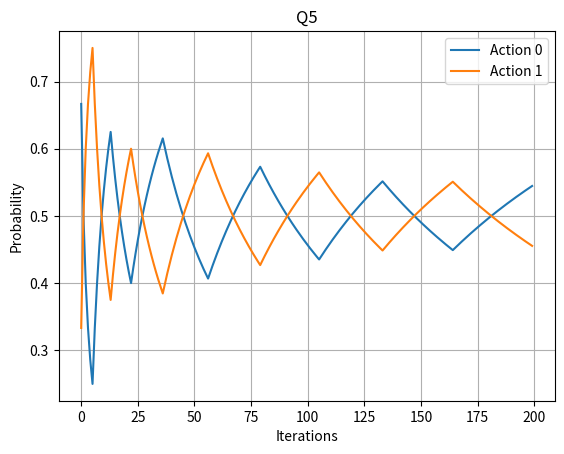

Source code (Python):
import numpy as np
import random
import matplotlib.pyplot as plt

def fictitious_play(payoff_p1, payoff_p2, iterations=500):
    n_actions_p1 = payoff_p1.shape[0]
    n_actions_p2 = payoff_p1.shape[1]

    # Initialized states
    count_p1 = np.ones(n_actions_p1)
    count_p2 = np.ones(n_actions_p2)

    history = []

    for t in range(iterations):
        # Beliefs
        belief_p1 = count_p2 / np.sum(count_p2)
        belief_p2 = count_p1 / np.sum(count_p1)

        # Expected payoffs
        exp_payoff_p1 = payoff_p1 @ belief_p1
        exp_payoff_p2 = payoff_p2.T @ belief_p2

        # Best responses
        best_p1 = np.argwhere(exp_payoff_p1 == np.max(exp_payoff_p1)).flatten()
        best_p2 = np.argwhere(exp_payoff_p2 == np.max(exp_payoff_p2)).flatten()

        action_p1 = random.choice(best_p1)
        action_p2 = random.choice(best_p2)

        # Update counts
        count_p1[action_p1] += 1
        count_p2[action_p2] += 1

        history.append((int(action_p1), int(action_p2)))

    return history, count_p1, count_p2

def get_distribution(count):
    return count / np.sum(count)

def track_convergence(history, n_actions=2):
    counts = np.ones(n_actions)
    distributions = []

    for action, _ in history:
        counts[action] += 1
        distributions.append(counts / np.sum(counts))

    return np.array(distributions)

def plot_convergence(distributions, title="Convergence"):
    for i in range(distributions.shape[1]):
        plt.plot(distributions[:, i], label=f"Action {i}")

    plt.title(title)
    plt.xlabel("Iterations")
    plt.ylabel("Probability")
    plt.legend()
    plt.grid()
    plt.show()

def run_game(payoff_p1, payoff_p2, name="Game", iterations=500):
    print(f"\n===== {name} =====")

    history, count_p1, count_p2 = fictitious_play(
        payoff_p1, payoff_p2, iterations
    )

    dist_p1 = get_distribution(count_p1)
    dist_p2 = get_distribution(count_p2)

    print("Final strategy Player 1:", dist_p1)
    print("Final strategy Player 2:", dist_p2)
    print("Last 10 actions:", history[-10:])

    # Plot convergence
    dist_track = track_convergence(history)
    plot_convergence(dist_track, title=name)

    return history, dist_p1, dist_p2

if __name__ == "__main__":
    # Q1 payoff matrices , answer = always r2, c2
    p1_q1 = np.array([
        [-1, 1],
        [0, 3]
    ])

    p2_q1 = np.array([
        [-1, 0],
        [1, 3]
    ])

    # Q2, answer = sometimes r1,c1 sometimes r2,c2
    p1_q2 = np.array([
        [2, 1],
        [0, 3]
    ])

    p2_q2 = np.array([
        [2, 0],
        [1, 3]
    ])

    # Q3, answer = code will always converge to r1, c1 due to players getting better payoff instead of the indifference when NE is r2,c2
    p1_q3 = np.array([
        [1, 0],
        [0, 0]
    ])

    p2_q3 = np.array([
        [1, 0],
        [0, 0]
    ])

    # Q4, answer = no specific pure NE but the answer follows the assignment's given mixed NE r1=4/5, r2=1/5, c1=1/2, c2=1/2.
    p1_q4 = np.array([
        [0, 2],
        [2, 0]
    ])

    p2_q4 = np.array([
        [1, 0],
        [0, 4]
    ])

    # Q5, answer = no convergence, ping pongs between different answers. almost 50-50 for all strategies of players
    p1_q5 = np.array([
        [0, 1],
        [1, 0]
    ])

    p2_q5 = np.array([
        [1, 0],
        [0, 1]
    ])

    # Run Games
    # run_game(p1_q1, p2_q1, name="Q1", iterations=200)
    # run_game(p1_q2, p2_q2, name="Q2", iterations=200)
    # run_game(p1_q3, p2_q3, name="Q3", iterations=200)
    # run_game(p1_q4, p2_q4, name="Q4", iterations=200)
    run_game(p1_q5, p2_q5, name="Q5", iterations=200)
